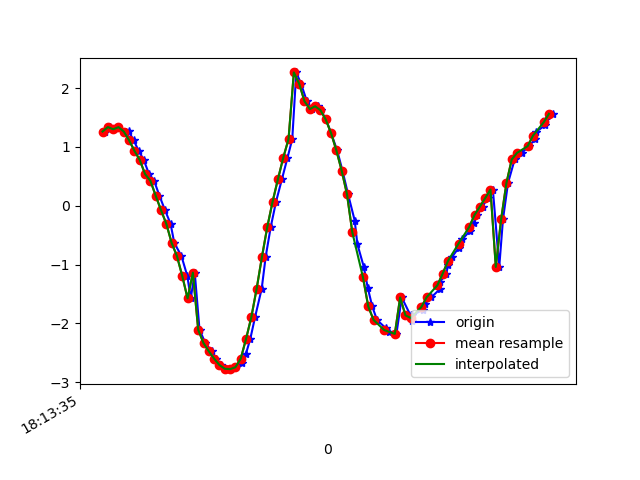

The data file committed next to this chart (first rows):
1617819215170, 514858723949025, 1.2603242, -1.8716451, 9.536694
1617819215188, 514858743179795, 1.336, -1.886, 9.524
1617819215202, 514858762410565, 1.299, -2.03, 9.499
1617819215220, 514858781641335, 1.335, -2.147, 9.468
1617819215247, 514858800872105, 1.253, -2.461, 9.403
1617819215258, 514858820102875, 1.266, -2.924, 9.268
1617819215277, 514858839333645, 1.111, -3.544, 9.069
1617819215296, 514858858564415, 0.9328, -4.149, 8.829
1617819215315, 514858877795185, 0.7776, -4.863, 8.473
1617819215335, 514858897025955, 0.5377, -5.689, 7.962
1617819215354, 514858916256725, 0.4239, -6.485, 7.335
1617819215374, 514858935487495, 0.1707, -7.263, 6.577
1617819215395, 514858954718265, -0.07596, -8.108, 5.504
1617819215416, 514858973949035, -0.3073, -8.741, 4.42
1617819215430, 514858993179805, -0.6322, -9.33, 2.932
1617819215457, 514859012410575, -0.8564, -9.699, 1.11
1617819215479, 514859031641345, -1.195, -9.71, -0.5809
1617819215492, 514859050872115, -1.575, -9.454, -2.046
1617819215507, 514859070102885, -1.139, -9.189, -3.211
1617819215525, 514859089333655, -2.109, -9.005, -3.241
1617819215547, 514859108564425, -2.335, -8.926, -3.304
1617819215571, 514859127908716, -2.475, -8.895, -3.285
1617819215587, 514859147139486, -2.6, -8.836, -3.346
1617819215606, 514859166370256, -2.708, -8.743, -3.502
1617819215620, 514859185601026, -2.771, -8.66, -3.657
1617819215642, 514859204831796, -2.778, -8.575, -3.846
1617819215662, 514859224062566, -2.746, -8.459, -4.116
1617819215686, 514859243293336, -2.676, -8.334, -4.407
1617819215699, 514859262524106, -2.527, -8.227, -4.687
1617819215716, 514859281754876, -2.266, -8.157, -4.937
1617819215734, 514859300985646, -1.893, -8.163, -5.082
1617819215759, 514859320216416, -1.41, -8.253, -5.094
1617819215774, 514859339447186, -0.8672, -8.393, -4.985
1617819215793, 514859358677956, -0.3611, -8.538, -4.797
1617819215813, 514859377908726, 0.06867, -8.666, -4.575
1617819215835, 514859397139496, 0.4495, -8.772, -4.346
1617819215856, 514859416370266, 0.8133, -8.902, -4.016
1617819215874, 514859435601036, 1.133, -9.081, -3.505
1617819215889, 514859454831806, 2.265, -9.487, -0.9479
1617819215907, 514859474062576, 2.073, -9.512, -1.123
1617819215929, 514859493293346, 1.776, -9.573, -1.117
1617819215947, 514859512524116, 1.642, -9.637, -0.68
1617819215970, 514859531754886, 1.689, -9.652, -0.1564
1617819215981, 514859550985656, 1.624, -9.66, 0.2943
1617819216001, 514859570216426, 1.465, -9.667, 0.6658
1617819216020, 514859589447196, 1.234, -9.668, 1.027
1617819216043, 514859608677966, 0.9388, -9.637, 1.514
1617819216063, 514859627908736, 0.5951, -9.528, 2.213
1617819216084, 514859647139506, 0.1941, -9.298, 3.091
1617819216109, 514859666370276, -0.2529, -8.947, 3.991
1617819216119, 514859685601046, -0.6534, -8.499, 4.836
1617819216143, 514859704831816, -1.036, -7.893, 5.716
1617819216158, 514859724062586, -1.393, -7.092, 6.618
1617819216175, 514859743293356, -1.713, -6.082, 7.491
1617819216193, 514859762524126, -1.942, -5.01, 8.196
1617819216225, 514859781754896, -2.078, -4.053, 8.677
1617819216239, 514859800985666, -2.15, -3.232, 8.999
1617819216266, 514859820216436, -2.179, -2.511, 9.219
1617819216286, 514859839447206, -1.559, -3.679, 8.948
1617819216319, 514859858677976, -1.864, -2.47, 9.299
1617819216323, 514859877908746, -1.956, -1.544, 9.478
... 28 more rows
